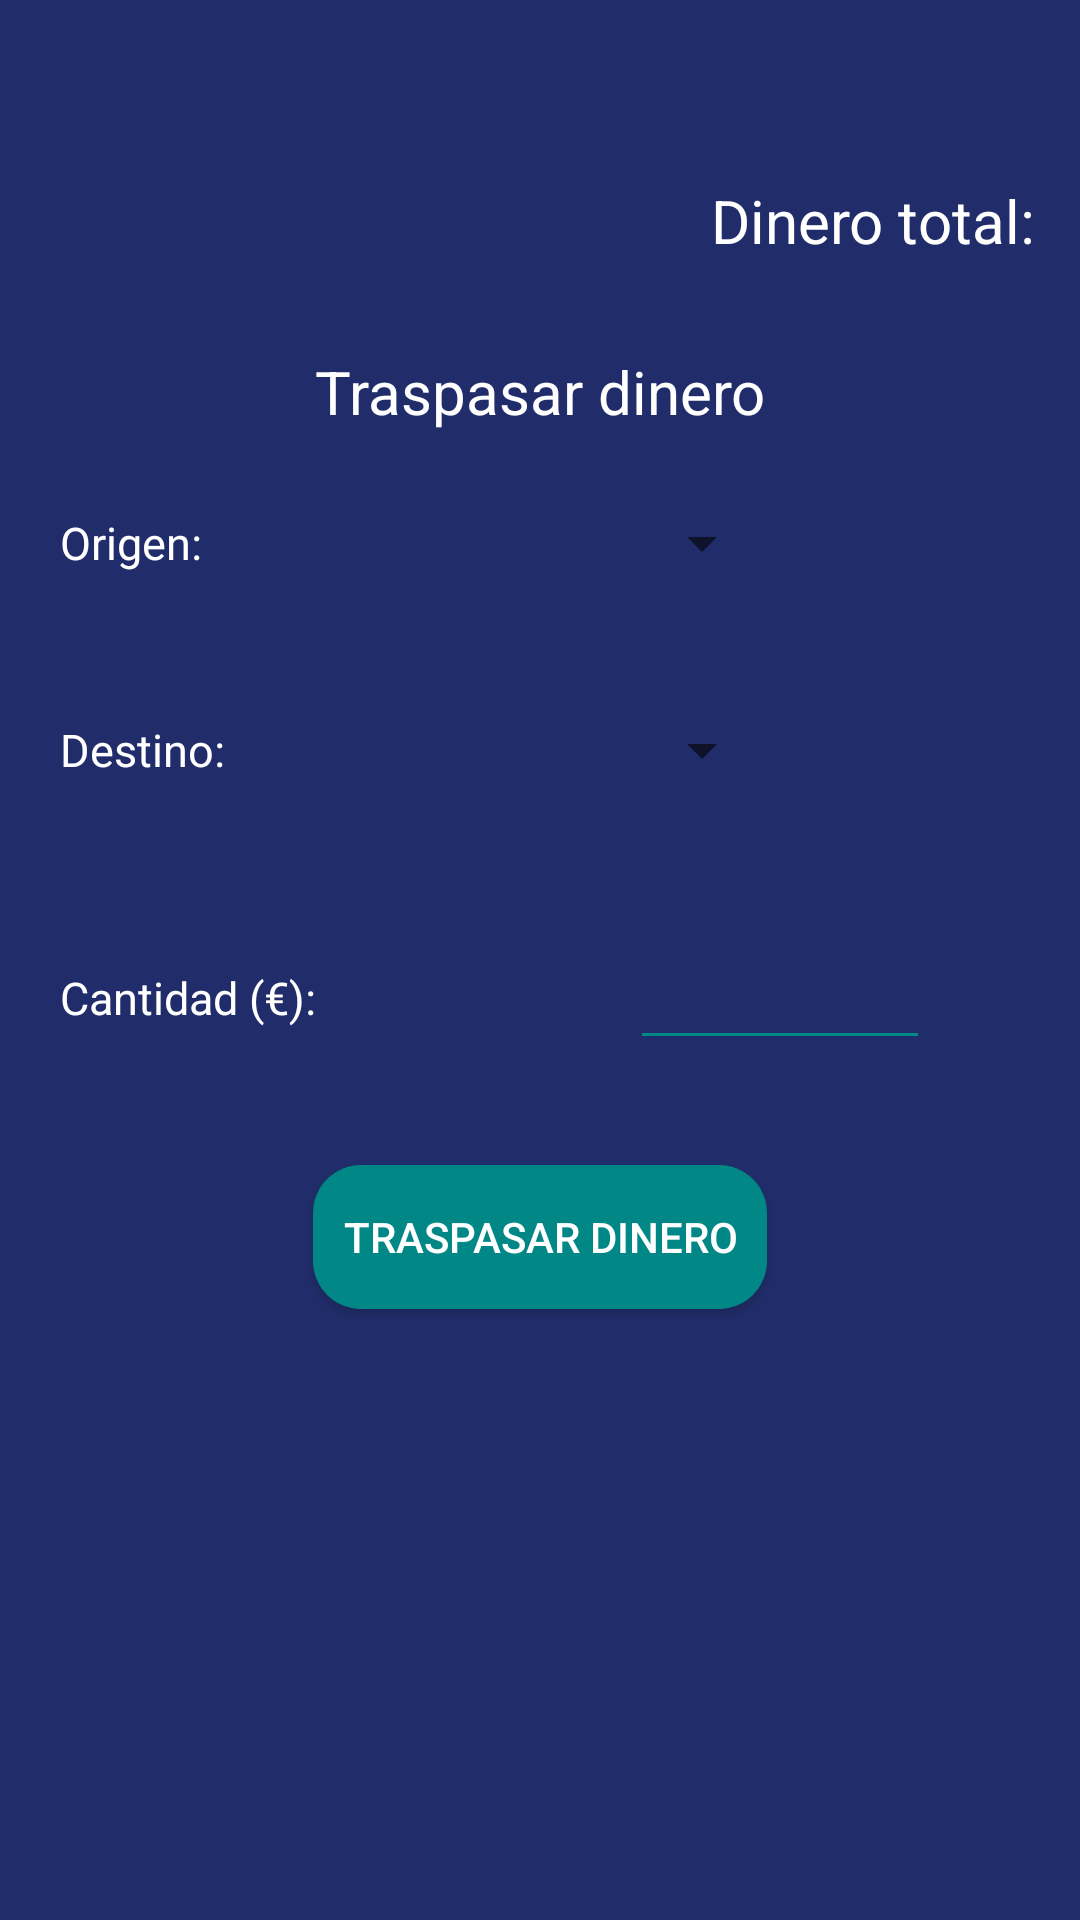

Here is an Android app screen rendered from its layout file. Give the layout XML and the strings, colors and styles it references.
<!-- AndroidManifest.xml: application theme Theme.NarcosDB -->
<!-- res/layout/fragment_money_warehouse.xml -->
<?xml version="1.0" encoding="utf-8"?>
<androidx.drawerlayout.widget.DrawerLayout xmlns:android="http://schemas.android.com/apk/res/android"
    xmlns:tools="http://schemas.android.com/tools"
    android:layout_width="match_parent"
    android:layout_height="match_parent"
    android:id="@+id/moneyWarehouse_layout"
    android:background="@color/background"
    tools:context=".fragments.MoneyWarehouseFragment">

    <ScrollView
        android:layout_width="match_parent"
        android:layout_height="match_parent">

        <LinearLayout
            android:layout_width="match_parent"
            android:layout_height="match_parent"
            android:orientation="vertical">

            <LinearLayout
                android:layout_width="wrap_content"
                android:layout_height="wrap_content"
                android:orientation="horizontal">

                <ImageButton
                    android:id="@+id/addMoneyWarehouse"
                    android:layout_width="50dp"
                    android:layout_height="50dp"
                    android:background="@drawable/add_icon_foreground"></ImageButton>

            </LinearLayout>

            <HorizontalScrollView
                android:id="@+id/activity_horizontalView1"
                android:layout_height="wrap_content"
                android:layout_width="match_parent"
                android:scrollbars="horizontal|vertical">

                <TableLayout
                    android:id="@+id/moneyWarehouseTable"
                    android:layout_width="match_parent"
                    android:layout_height="match_parent">

                </TableLayout>

            </HorizontalScrollView>

            <LinearLayout
                android:layout_width="wrap_content"
                android:layout_height="wrap_content"
                android:orientation="horizontal"
                android:layout_marginTop="10dp"
                android:layout_gravity="right">

                <TextView
                    android:layout_width="match_parent"
                    android:layout_height="wrap_content"
                    android:textColor="@color/white"
                    android:textColorHint="@color/white"
                    android:textSize="20dp"
                    android:text="Dinero total: " />

                <TextView
                    android:layout_width="match_parent"
                    android:layout_height="wrap_content"
                    android:textSize="20dp"
                    android:textColor="@color/white"
                    android:textColorHint="@color/white"
                    android:id="@+id/totalMoneyWarehouses"
                    android:layout_marginRight="10dp"/>

            </LinearLayout>

            <TextView
                android:layout_width="match_parent"
                android:layout_height="wrap_content"
                android:textColor="@color/white"
                android:textColorHint="@color/white"
                android:layout_marginTop="30dp"
                android:gravity="center"
                android:textSize="20dp"
                android:text="Traspasar dinero" />

            <LinearLayout
                android:layout_width="match_parent"
                android:layout_height="wrap_content"
                android:orientation="horizontal"
                android:layout_marginTop="5dp">

                <TextView
                    android:layout_width="150dp"
                    android:layout_height="wrap_content"
                    android:textColor="@color/white"
                    android:textColorHint="@color/white"
                    android:layout_gravity="center"
                    android:layout_margin="20dp"
                    android:textSize="15dp"
                    android:text="Origen: " />

                <Spinner
                    android:id="@+id/warehouse1spinner"
                    android:layout_width="wrap_content"
                    android:layout_height="wrap_content"
                    android:textColor="@color/white"
                    android:layout_margin="20dp">

                </Spinner>
            </LinearLayout>

            <LinearLayout
                android:layout_width="match_parent"
                android:layout_height="wrap_content"
                android:orientation="horizontal"
                android:layout_marginTop="5dp">

                <TextView
                    android:layout_width="150dp"
                    android:layout_height="wrap_content"
                    android:textColor="@color/white"
                    android:textColorHint="@color/white"
                    android:layout_gravity="center"
                    android:layout_margin="20dp"
                    android:textSize="15dp"
                    android:text="Destino: " />

                <Spinner
                    android:id="@+id/warehouse2spinner"
                    android:layout_width="wrap_content"
                    android:layout_height="wrap_content"
                    android:textColor="@color/white"
                    android:layout_margin="20dp">

                </Spinner>

            </LinearLayout>

            <LinearLayout
                android:layout_width="match_parent"
                android:layout_height="wrap_content"
                android:orientation="horizontal"
                android:layout_marginTop="10dp">

                <TextView
                    android:layout_width="150dp"
                    android:layout_height="wrap_content"
                    android:textColor="@color/white"
                    android:textColorHint="@color/white"
                    android:layout_gravity="center"
                    android:layout_margin="20dp"
                    android:textSize="15dp"
                    android:text="Cantidad (€): " />


                <EditText
                    android:id="@+id/amountToTransfer"
                    android:layout_width="100dp"
                    android:layout_height="wrap_content"
                    android:textColor="@color/white"
                    android:textColorHint="@color/white"
                    android:backgroundTint="@color/teal_700"
                    android:layout_margin="20dp"
                    android:inputType="number"
                    android:gravity="center" />

            </LinearLayout>

            <android.widget.Button
                android:id="@+id/transferButton"
                android:layout_width="wrap_content"
                android:layout_height="wrap_content"
                android:background="@drawable/button_rounded"
                android:textColor="@color/white"
                android:layout_marginTop="15dp"
                android:layout_marginBottom="15dp"
                android:layout_gravity="center"
                android:text="Traspasar dinero">

            </android.widget.Button>

        </LinearLayout>

    </ScrollView>

</androidx.drawerlayout.widget.DrawerLayout>
<!-- resources referenced by this layout -->
<resources>
  <color name="background">#212D6A</color>
  <color name="teal_700">#FF018786</color>
  <color name="white">#FFFFFFFF</color>
  <!-- drawable button_rounded (drawable-v24) -->
  <?xml version="1.0" encoding="utf-8"?>
  <shape xmlns:android="http://schemas.android.com/apk/res/android">
      <corners android:radius="16dp" ></corners>
      <padding android:left="10dp" android:right="10dp"></padding>
      <solid android:color="@color/colorPrimary"></solid>
  
  </shape>
  <style name="Theme.NarcosDB" parent="Theme.MaterialComponents.DayNight.DarkActionBar">
          
          <item name="colorPrimary">@color/purple_500</item>
          <item name="colorPrimaryVariant">@color/purple_700</item>
          <item name="colorOnPrimary">@color/white</item>
          
          <item name="colorSecondary">@color/teal_200</item>
          <item name="colorSecondaryVariant">@color/teal_700</item>
          <item name="colorOnSecondary">@color/black</item>
          
          <item name="android:statusBarColor" tools:targetApi="l">?attr/colorPrimaryVariant</item>
          
      </style>
  <color name="colorPrimary">#FF018786</color>
  <color name="purple_500">#FF6200EE</color>
  <color name="purple_700">#FF3700B3</color>
  <color name="teal_200">#FF03DAC5</color>
  <color name="black">#FF000000</color>
</resources>
